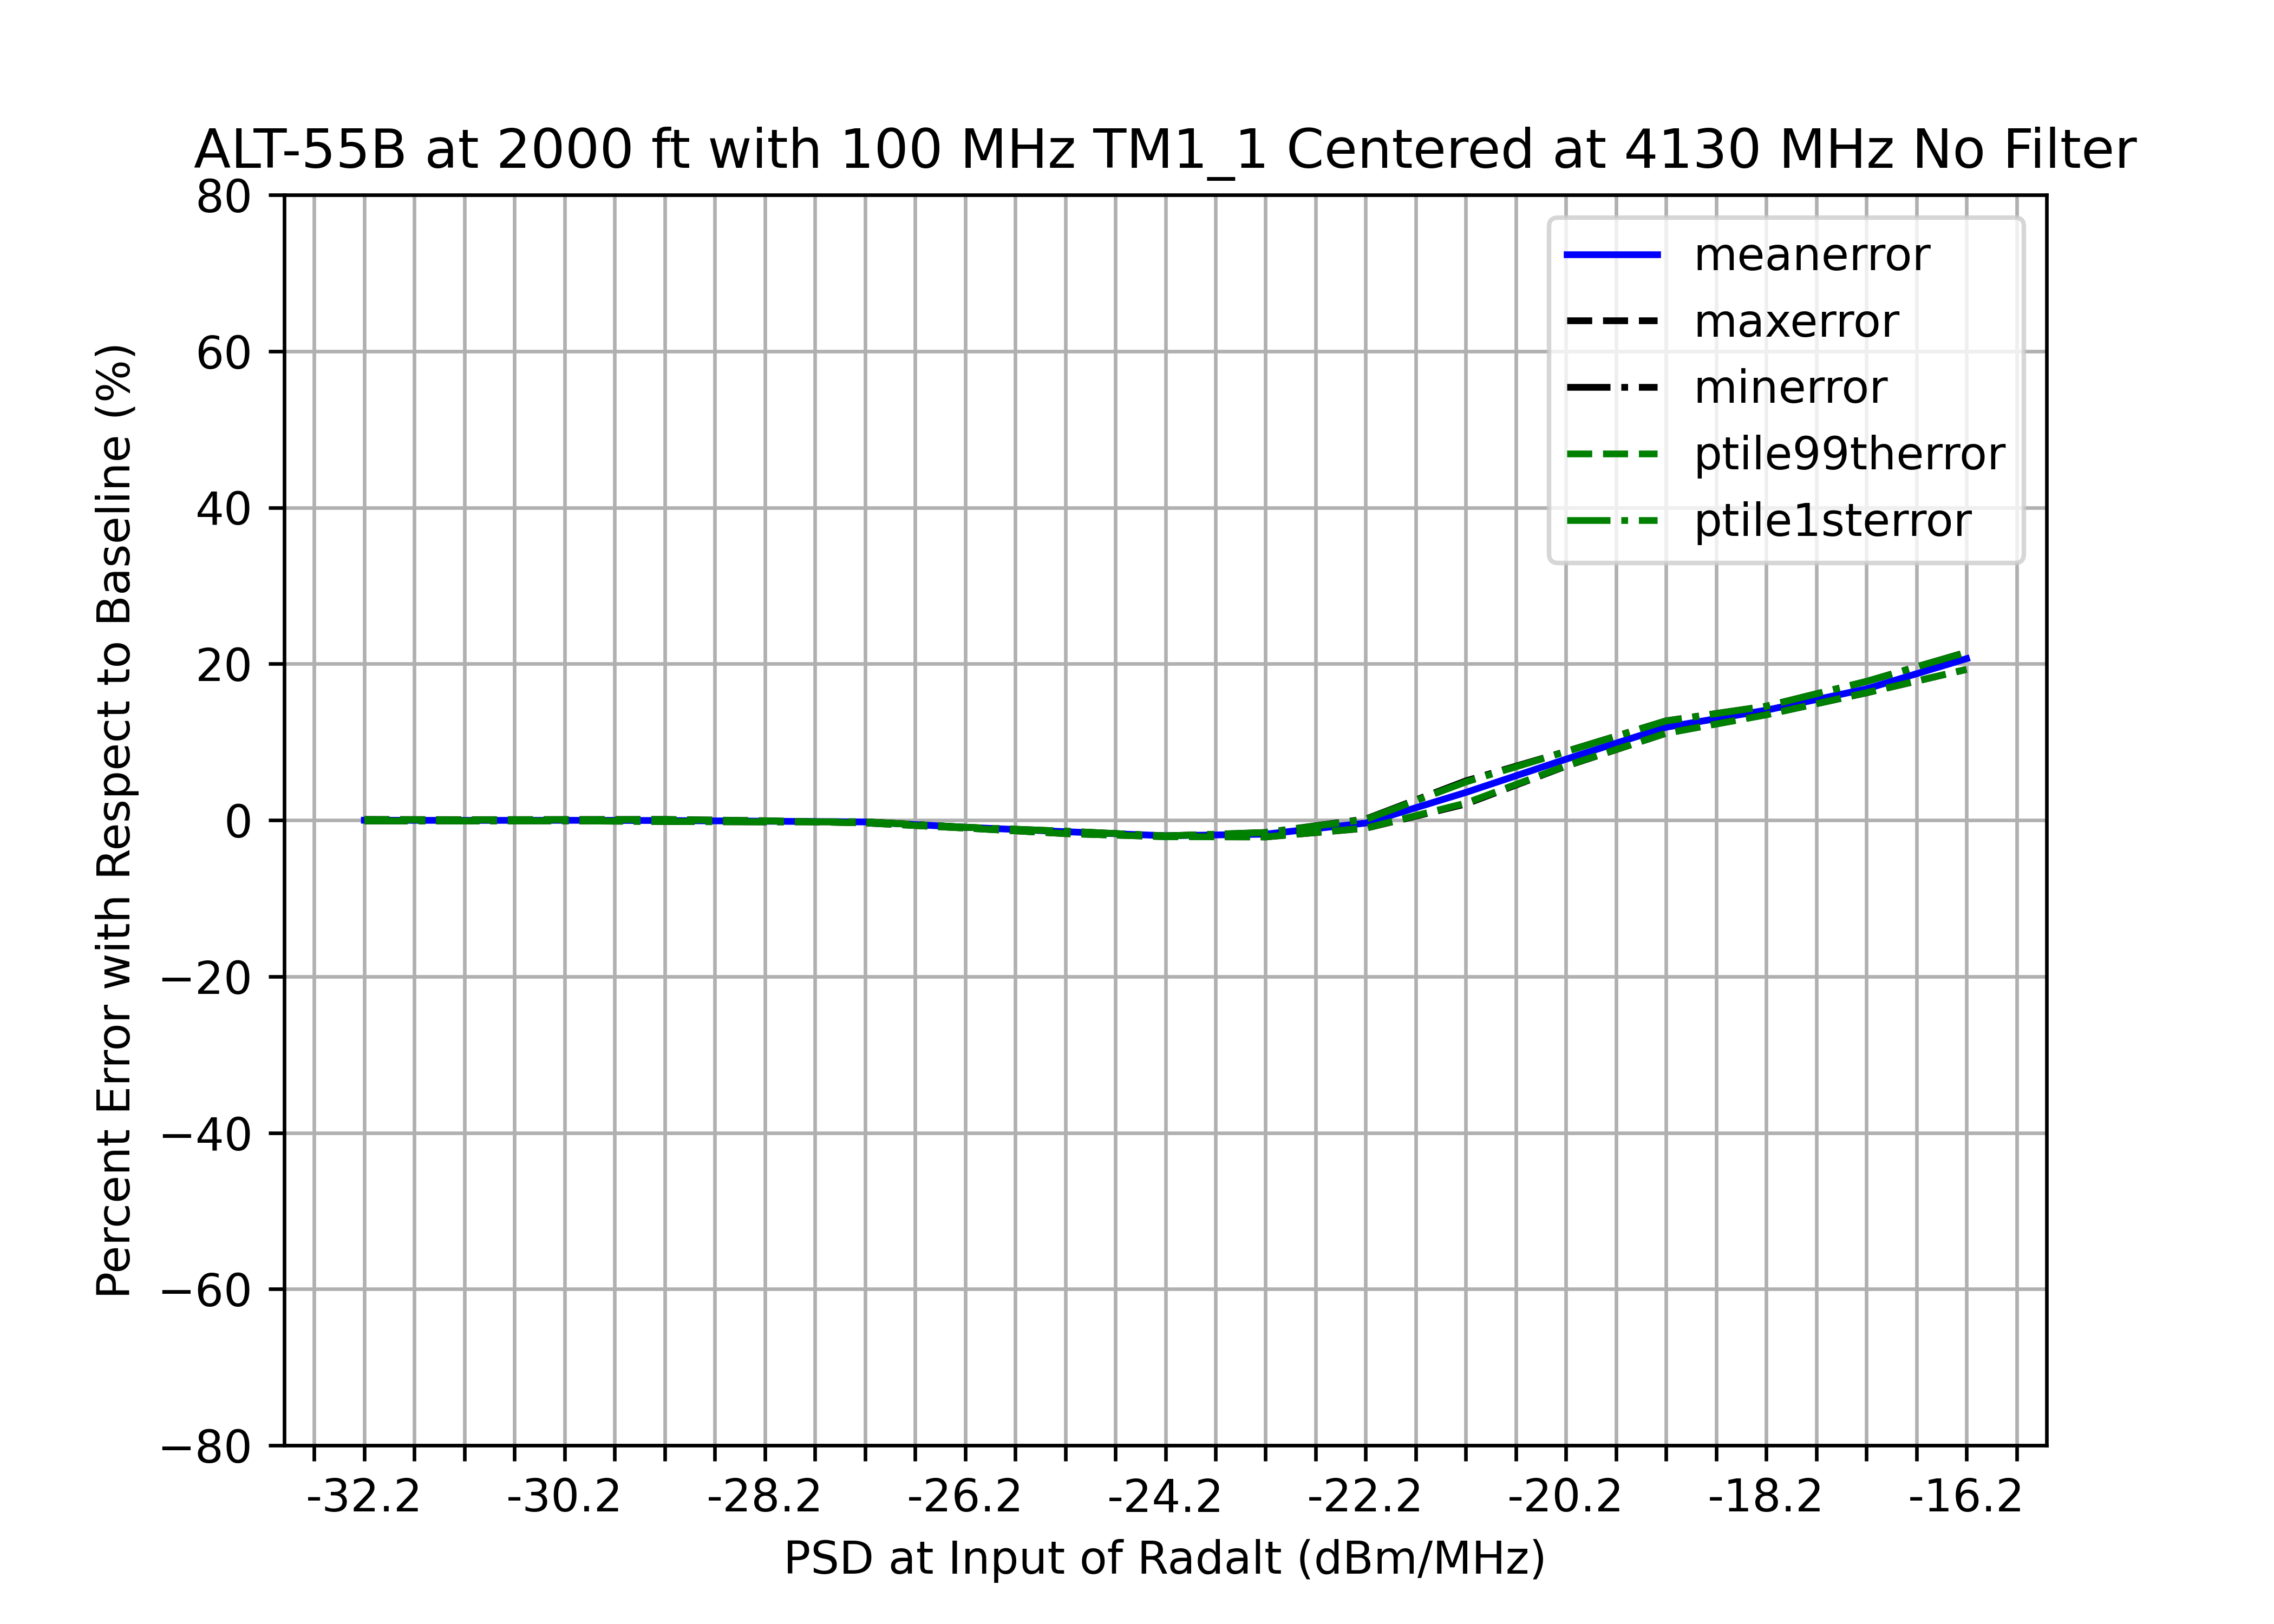

The data file committed next to this chart (first rows):
, pwr, psd, mean, 1stptile, 99thptile, meantest, 1stptiletest, 99ptiletest, min, max, std, meanerror, minerror, maxerror, ptile1sterror, ptile99therror, stderror
0, Baseline, Baseline, 1989, 1983, 1995, N/A, N/A, N/A, 1983, 1995, 2.839, N/A, N/A, N/A, N/A, N/A, N/A
1, -50, -32.2, 1990, 1986, 1993, PASS, PASS, PASS, 1986, 1993, 2.544, -0.01472, -0.1141, 0.08855, -0.1064, 0.06771, 10.39
2, -49, -31.2, 1990, 1986, 1994, PASS, PASS, PASS, 1985, 1994, 2.437, -0.03618, -0.1076, 0.05597, -0.1114, 0.03445, 14.16
3, -48, -30.2, 1990, 1985, 1993, PASS, PASS, PASS, 1985, 1994, 2.449, -0.0222, -0.09177, 0.07602, -0.09225, 0.06116, 13.73
4, -47, -29.2, 1990, 1987, 1993, PASS, PASS, PASS, 1987, 1993, 1.937, -0.05203, -0.1782, 0.08788, -0.1719, 0.06975, 31.78
5, -46, -28.2, 1992, 1988, 1996, PASS, PASS, PASS, 1988, 1997, 2.565, -0.1389, -0.2308, -0.07736, -0.2229, -0.08687, 9.663
6, -45, -27.2, 1994, 1988, 2002, PASS, PASS, PASS, 1987, 2002, 3.465, -0.2322, -0.2035, -0.3639, -0.2154, -0.3591, -22.06
7, -44, -26.2, 2008, 2002, 2015, FAIL, PASS, PASS, 2001, 2015, 3.889, -0.9137, -0.913, -1.015, -0.9121, -1.02, -36.97
8, -43, -25.2, 2019, 2012, 2029, FAIL, PASS, PASS, 2011, 2030, 4.089, -1.481, -1.415, -1.728, -1.417, -1.717, -44.03
9, -42, -24.2, 2029, 2023, 2037, FAIL, PASS, FAIL, 2023, 2037, 4.291, -2.001, -2.016, -2.109, -2.018, -2.131, -51.13
10, -41, -23.2, 2025, 2015, 2037, FAIL, PASS, FAIL, 2015, 2038, 6.326, -1.794, -1.582, -2.156, -1.594, -2.139, -122.8
11, -40, -22.2, 1997, 1982, 2015, PASS, PASS, PASS, 1981, 2016, 9.39, -0.3775, 0.138, -1.044, 0.08051, -1.023, -230.7
12, -39, -21.2, 1919, 1887, 1951, FAIL, FAIL, PASS, 1884, 1954, 15.92, 3.542, 5.018, 2.058, 4.879, 2.177, -460.9
13, -38, -20.2, 1834, 1810, 1856, FAIL, FAIL, PASS, 1809, 1857, 12.33, 7.796, 8.785, 6.903, 8.762, 6.955, -334.4
14, -37, -19.2, 1753, 1732, 1773, FAIL, FAIL, PASS, 1731, 1773, 11.99, 11.89, 12.7, 11.12, 12.69, 11.12, -322.5
15, -36, -18.2, 1710, 1694, 1726, FAIL, FAIL, PASS, 1694, 1726, 8.68, 14.07, 14.58, 13.49, 14.57, 13.47, -205.7
16, -35, -17.2, 1655, 1632, 1669, FAIL, FAIL, PASS, 1631, 1670, 11.56, 16.79, 17.74, 16.28, 17.74, 16.31, -307.2
17, -34, -16.2, 1578, 1558, 1610, FAIL, FAIL, PASS, 1557, 1610, 16.26, 20.66, 21.48, 19.28, 21.46, 19.28, -472.7
18, -33, -15.2, , , , PASS, PASS, PASS, , , , , , , , , 
19, -32, -14.2, , , , PASS, PASS, PASS, , , , , , , , , 
20, -31, -13.2, , , , PASS, PASS, PASS, , , , , , , , , 
21, -30, -12.2, , , , PASS, PASS, PASS, , , , , , , , , 
22, -29, -11.2, , , , PASS, PASS, PASS, , , , , , , , , 
23, -28, -10.2, , , , PASS, PASS, PASS, , , , , , , , , 
24, -27, -9.2, , , , PASS, PASS, PASS, , , , , , , , , 
25, -26, -8.2, , , , PASS, PASS, PASS, , , , , , , , , 
26, -25, -7.2, , , , PASS, PASS, PASS, , , , , , , , , 
27, -24, -6.2, , , , PASS, PASS, PASS, , , , , , , , , 
28, -23, -5.2, , , , PASS, PASS, PASS, , , , , , , , , 
29, -22, -4.2, , , , PASS, PASS, PASS, , , , , , , , , 
30, -21, -3.2, , , , PASS, PASS, PASS, , , , , , , , , 
31, -20, -2.2, , , , PASS, PASS, PASS, , , , , , , , , 
32, -19, -1.2, , , , PASS, PASS, PASS, , , , , , , , , 
33, -18, -0.2, , , , PASS, PASS, PASS, , , , , , , , , 
34, -17, 0.8, , , , PASS, PASS, PASS, , , , , , , , , 
35, -16, 1.8, , , , PASS, PASS, PASS, , , , , , , , , 
36, -15, 2.8, , , , PASS, PASS, PASS, , , , , , , , , 
37, -14, 3.8, , , , PASS, PASS, PASS, , , , , , , , , 
38, -13, 4.8, , , , PASS, PASS, PASS, , , , , , , , , 
39, -12, 5.8, , , , PASS, PASS, PASS, , , , , , , , , 
40, -11, 6.8, , , , PASS, PASS, PASS, , , , , , , , , 
